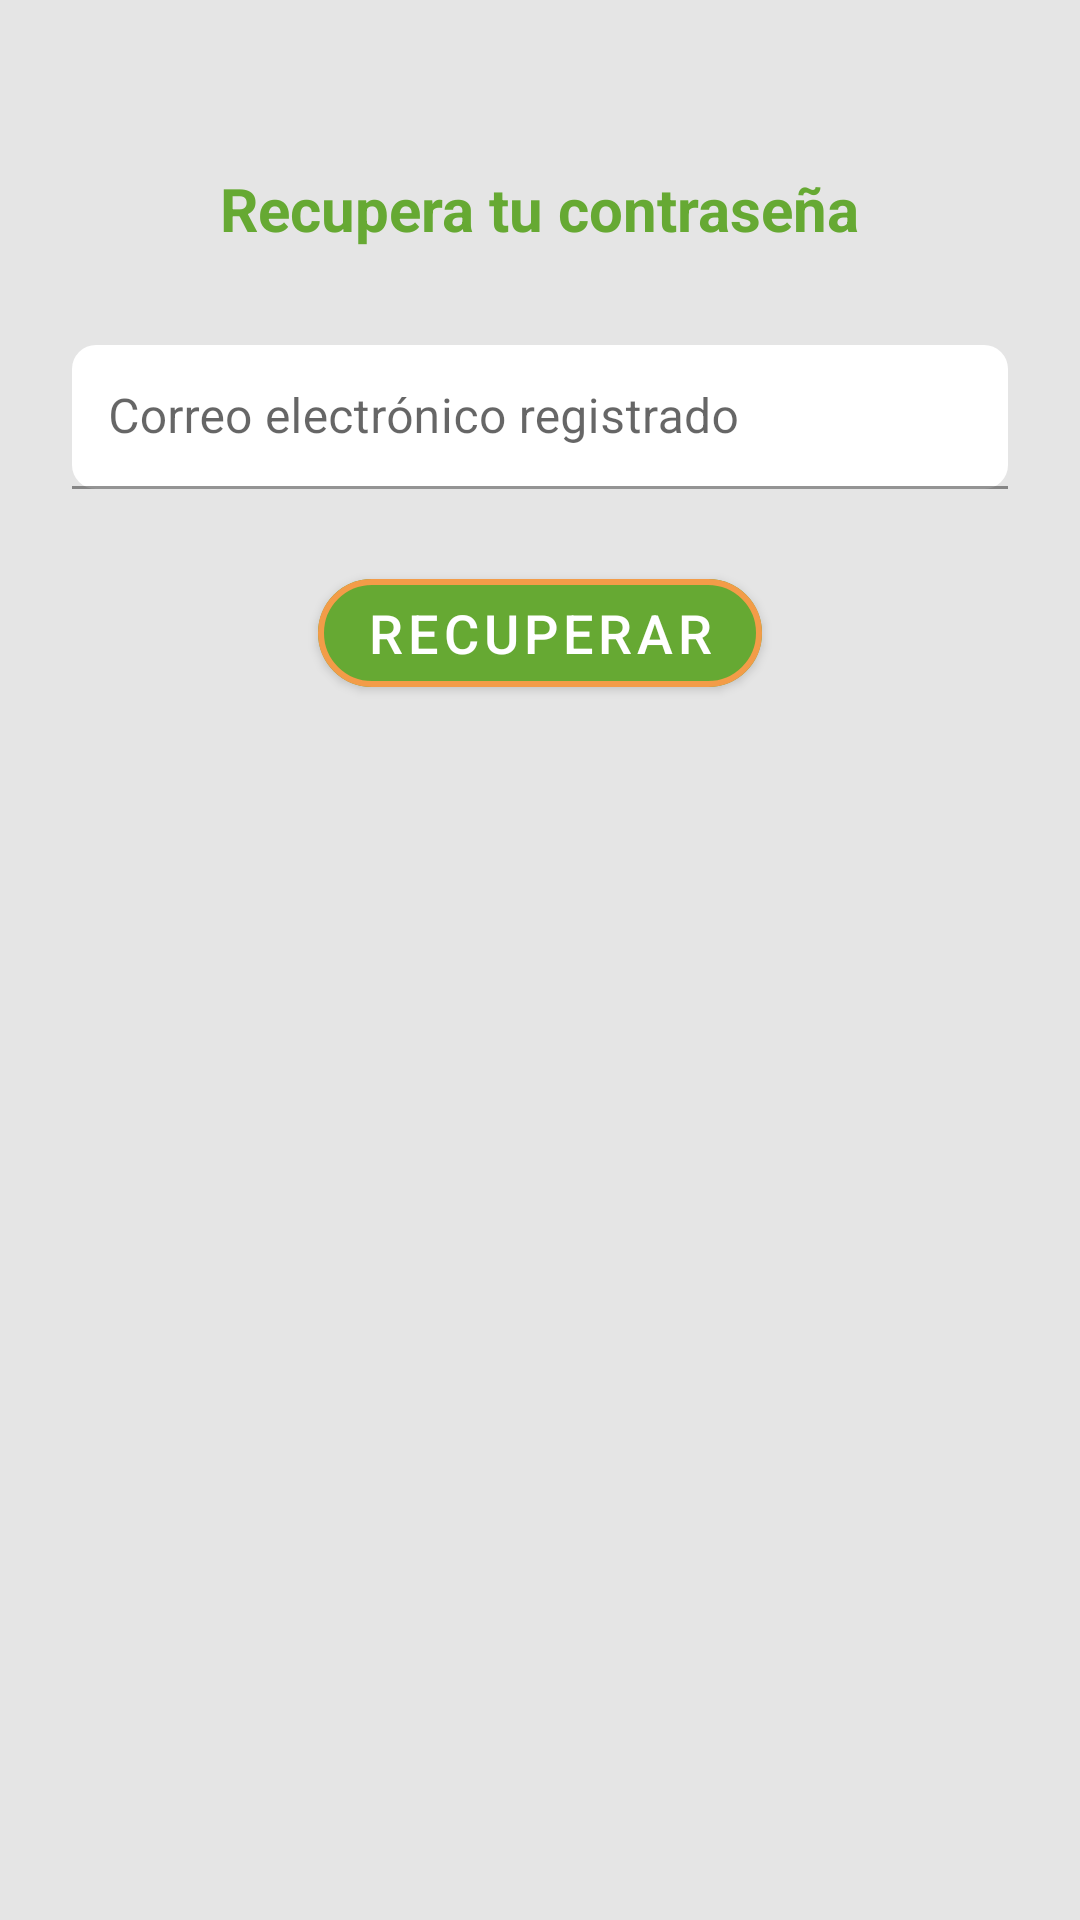

Here is an Android app screen rendered from its layout file. Give the layout XML and the strings, colors and styles it references.
<!-- AndroidManifest.xml: application theme Theme.ParcialAppMovil -->
<!-- res/layout/activity_recover.xml -->
<?xml version="1.0" encoding="utf-8"?>
<ScrollView xmlns:android="http://schemas.android.com/apk/res/android"
    xmlns:app="http://schemas.android.com/apk/res-auto"
    android:layout_width="match_parent"
    android:layout_height="match_parent"
    android:background="#E5E5E5"
    android:fillViewport="true">

    <androidx.constraintlayout.widget.ConstraintLayout
        android:layout_width="match_parent"
        android:layout_height="wrap_content"
        android:padding="24dp">

        
        <TextView
            android:id="@+id/recoverTitle"
            android:layout_width="wrap_content"
            android:layout_height="wrap_content"
            android:text="Recupera tu contraseña"
            android:textSize="20sp"
            android:textStyle="bold"
            android:textColor="#66A933"
            app:layout_constraintTop_toTopOf="parent"
            app:layout_constraintStart_toStartOf="parent"
            app:layout_constraintEnd_toEndOf="parent"
            android:layout_marginTop="32dp" />

        
        <com.google.android.material.textfield.TextInputLayout
            android:id="@+id/recoverCorreoLayout"
            android:layout_width="0dp"
            android:layout_height="wrap_content"
            app:boxBackgroundColor="#FFFFFF"
            app:boxStrokeColor="#F39C48"
            app:boxCornerRadiusTopStart="8dp"
            app:boxCornerRadiusTopEnd="8dp"
            app:boxCornerRadiusBottomStart="8dp"
            app:boxCornerRadiusBottomEnd="8dp"
            app:layout_constraintTop_toBottomOf="@id/recoverTitle"
            app:layout_constraintStart_toStartOf="parent"
            app:layout_constraintEnd_toEndOf="parent"
            android:layout_marginTop="32dp">

            <com.google.android.material.textfield.TextInputEditText
                android:id="@+id/edtRecoverCorreo"
                android:layout_width="match_parent"
                android:layout_height="48dp"
                android:hint="Correo electrónico registrado"
                android:inputType="textEmailAddress"
                android:paddingStart="12dp"
                android:paddingEnd="12dp" />
        </com.google.android.material.textfield.TextInputLayout>

        
        <com.google.android.material.button.MaterialButton
            android:id="@+id/btnRecuperar"
            android:layout_width="wrap_content"
            android:layout_height="wrap_content"
            android:text="Recuperar"
            android:textColor="#FFFFFF"
            android:textSize="18sp"
            app:strokeColor="#F39C48"
            app:strokeWidth="2dp"
            app:cornerRadius="30dp"
            app:backgroundTint="#66A933"
            app:layout_constraintTop_toBottomOf="@id/recoverCorreoLayout"
            app:layout_constraintStart_toStartOf="parent"
            app:layout_constraintEnd_toEndOf="parent"
            android:layout_marginTop="24dp" />
    </androidx.constraintlayout.widget.ConstraintLayout>
</ScrollView>
<!-- resources referenced by this layout -->
<resources>
  <style name="Theme.ParcialAppMovil" parent="Theme.MaterialComponents.DayNight.DarkActionBar">
          <item name="colorPrimary">@color/colorPrimary</item>
          <item name="colorPrimaryVariant">@color/colorPrimaryVariant</item>
          <item name="colorOnPrimary">@color/colorOnPrimary</item>
  
          <item name="colorSecondary">@color/colorSecondary</item>
          <item name="colorSecondaryVariant">@color/colorSecondaryVariant</item>
          <item name="colorOnSecondary">@color/colorOnSecondary</item>
  
          <item name="android:colorBackground">@color/colorBackground</item>
          <item name="colorOnBackground">@color/colorOnSurface</item>
  
          <item name="colorSurface">@color/colorSurface</item>
          <item name="colorOnSurface">@color/colorOnSurface</item>
      </style>
  <color name="colorPrimary">#66A933</color>
  <color name="colorPrimaryVariant">#4C8F2E</color>
  <color name="colorOnPrimary">#FFFFFF</color>
  <color name="colorSecondary">#F39C48</color>
  <color name="colorSecondaryVariant">#E0CD45</color>
  <color name="colorOnSecondary">#000000</color>
  <color name="colorBackground">#E5E5E5</color>
  <color name="colorOnSurface">#000000</color>
  <color name="colorSurface">#FFFFFF</color>
</resources>
